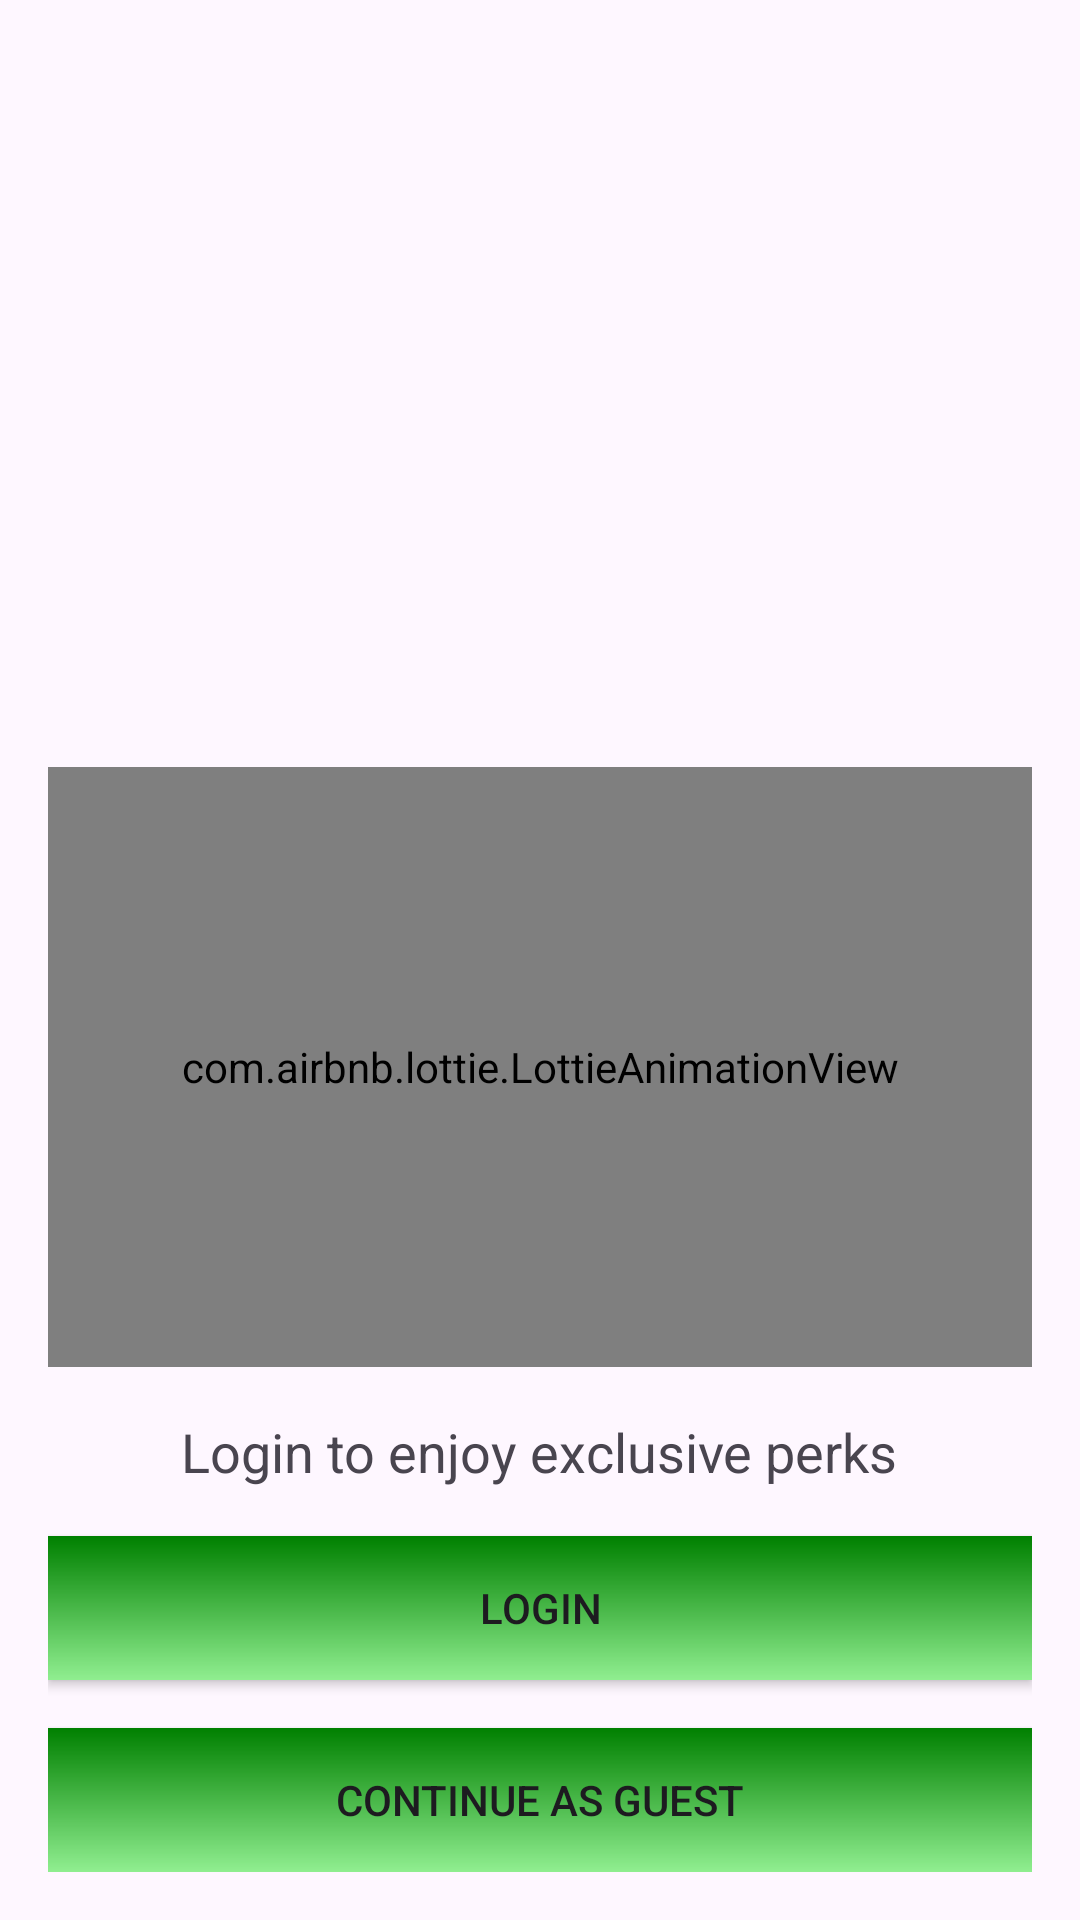

Here is an Android app screen rendered from its layout file. Give the layout XML and the strings, colors and styles it references.
<!-- AndroidManifest.xml: application theme Theme.PizzaApplication -->
<!-- res/layout/activity_init.xml -->
<?xml version="1.0" encoding="utf-8"?>
<androidx.constraintlayout.widget.ConstraintLayout xmlns:android="http://schemas.android.com/apk/res/android"
    xmlns:app="http://schemas.android.com/apk/res-auto"
    xmlns:tools="http://schemas.android.com/tools"
    android:id="@+id/main"
    android:layout_width="match_parent"
    android:layout_height="match_parent"
    tools:context=".view.InitActivity">
    <LinearLayout xmlns:android="http://schemas.android.com/apk/res/android"
        android:layout_width="match_parent"
        android:layout_height="match_parent"
        android:orientation="vertical"
        android:gravity="center"
        android:padding="16dp">

        <ImageView
            android:id="@+id/imageViewPizza"
            android:layout_width="match_parent"
            android:layout_height="0dp"
            android:layout_weight="0.7"
            android:src="@drawable/pizza_init"
            android:scaleType="centerCrop" />
<com.airbnb.lottie.LottieAnimationView
    android:layout_width="match_parent"
    android:layout_height="200dp"
    app:lottie_autoPlay="true"
    app:lottie_loop="true"
    app:lottie_rawRes="@raw/openpizza"
    />
        <TextView
            android:layout_width="wrap_content"
            android:layout_height="wrap_content"
            android:text="Login to enjoy exclusive perks"
            android:textSize="18sp"
            android:layout_marginTop="16dp" />

        <Button
            android:id="@+id/buttonLogin"
            android:layout_width="match_parent"
            android:layout_height="wrap_content"
            android:text="Login"
            android:layout_marginTop="16dp"
            android:background="@drawable/green_gradient"/>

        <Button
            android:id="@+id/buttonGuest"
            android:layout_width="match_parent"
            android:layout_height="wrap_content"
            android:text="Continue as Guest"
            android:layout_marginTop="16dp"
            android:background="@drawable/green_gradient"
            />
    </LinearLayout>

</androidx.constraintlayout.widget.ConstraintLayout>
<!-- resources referenced by this layout -->
<resources>
  <!-- drawable green_gradient (drawable) -->
  <?xml version="1.0" encoding="utf-8"?>
  <shape xmlns:android="http://schemas.android.com/apk/res/android">
      <gradient
          android:angle="90"
          android:startColor="#90EE90"  android:endColor="#008000"  android:type="linear" />
  </shape>
  <style name="Theme.PizzaApplication" parent="Base.Theme.PizzaApplication" />
  <style name="Base.Theme.PizzaApplication" parent="Theme.Material3.DayNight.NoActionBar">
          
           <item name="colorPrimary">@color/Green</item>
      </style>
  <color name="Green">#008000</color>
</resources>
